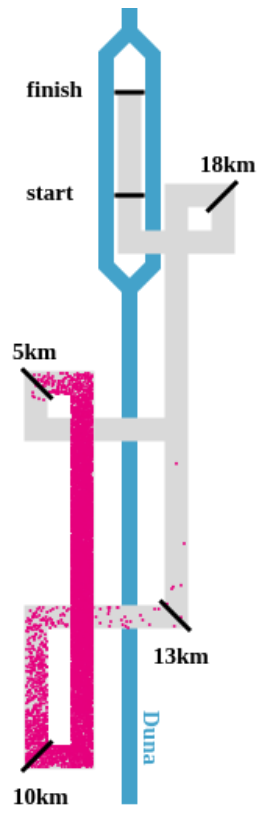
D3 v5 page, settled after 480 driven frames (8 s of simulated time); the page loaded 1 data file(s).


  (function(i,s,o,g,r,a,m){i['GoogleAnalyticsObject']=r;i[r]=i[r]||function(){
  (i[r].q=i[r].q||[]).push(arguments)},i[r].l=1*new Date();a=s.createElement(o),
  m=s.getElementsByTagName(o)[0];a.async=1;a.src=g;m.parentNode.insertBefore(a,m)
  })(window,document,'script','//www.google-analytics.com/analytics.js','ga');

  ga('create', 'UA-130164624-1', 'auto');
  ga('send', 'pageview');



    let runners;
    let highlighted_id = -1;
    let time = 0;
    let max_time = 11400;
    let started = false;

    let unit = Math.floor(screen.availHeight / 200) * 10;
    let margin = {top: 0.5 * unit, right: unit, bottom: 0, left: unit};
    let width = 6 * unit;
    let height = 18 * unit;
    let routeWidth = unit / 2;
    let dotRadius = 1;

    let slider = document.getElementById("timeRange");
    slider.oninput = function () {
        time = +this.value;
        document.getElementById("time").innerHTML = seconds_to_hms(time);
        draw()
    };

    let canvas = d3.select("#run-canvas")
        .attr("width", width)
        .attr("height", height)
        .style("transform", "translate(" + (margin.left) +
            "px" + "," + (margin.top) + "px" + ")");
    let context = canvas.node().getContext("2d");


    d3.csv("vivicitta_2018.csv").then(function (data) {
        runners = data;

        runners.forEach(function (d) {
            d.random_offset = getRandomOffset(d.running_id);
        });

        draw();

        setTimeout(function () {
           started = true;
        }, 1000);

        d3.interval(function () {
            if (started) {
                time += 12;
                if (time > max_time) {
                    started = false;
                    time = max_time;
                }
                slider.value = time;
                document.getElementById("time").innerHTML = seconds_to_hms(time);
                draw();
            }
        }, 30);
    });

    function drawRoute() {
        // Route
        context.beginPath();
        context.moveTo(3 * unit, 4 * unit);
        context.lineTo(3 * unit, 5 * unit);
        context.lineTo(4 * unit, 5 * unit);
        context.lineTo(4 * unit, 9 * unit);
        context.lineTo(unit, 9 * unit);
        context.lineTo(unit, 8 * unit);
        context.lineTo(2 * unit, 8 * unit);
        context.lineTo(2 * unit, 16 * unit);
        context.lineTo(unit, 16 * unit);
        context.lineTo(unit, 13 * unit);
        context.lineTo(4 * unit, 13 * unit);
        context.lineTo(4 * unit, 9 * unit);
        context.moveTo(4 * unit, 5 * unit);
        context.lineTo(4 * unit, 4 * unit);
        context.lineTo(5 * unit, 4 * unit);
        context.lineTo(5 * unit, 5 * unit);
        context.lineTo(4 * unit, 5 * unit);
        context.moveTo(3 * unit, 4 * unit);
        context.lineTo(3 * unit, 1.8 * unit);

        context.strokeStyle = "rgb(217,217,217)";
        context.lineWidth = routeWidth;
        context.stroke();
    }

    function drawDanube() {
        context.beginPath();
        context.moveTo(3 * unit, 0);
        context.lineTo(3 * unit, 0.5 * unit);
        context.lineTo(3.5 * unit, unit);
        context.lineTo(3.5 * unit, 5.5 * unit);
        context.lineTo(3 * unit, 6 * unit);
        context.moveTo(3 * unit, 0.5 * unit);
        context.lineTo(2.5 * unit, unit);
        context.lineTo(2.5 * unit, 5.5 * unit);
        context.lineTo(3 * unit, 6 * unit);
        context.lineTo(3 * unit, 17 * unit);

        context.strokeStyle = "rgb(67, 162, 202)";
        context.lineWidth = 10;
        context.stroke();
    }

    function drawDot(d, r, color) {
        context.fillStyle = color;
        let state = getState(d);
        let cx = getRunnerX(d, state);
        let cy = getRunnerY(d, state);

        context.beginPath();

        context.arc(cx, cy, r, 0, 2 * Math.PI);
        context.fill();
    }

    function drawLabels() {
        // Start line
        context.font = "bold " + routeWidth + "px Arial Black";
        context.fillStyle = "black";
        context.fillText("start", 0.8 * unit, 4.1 * unit);
        context.beginPath();
        context.moveTo(2.68 * unit, 4 * unit);
        context.lineTo(3.32 * unit, 4 * unit);

        // Finish line
        context.fillText("finish", 0.8 * unit, 1.9 * unit);
        context.moveTo(2.68 * unit, 1.8 * unit);
        context.lineTo(3.32 * unit, 1.8 * unit);

        // Other lines
        context.fillText("5km", 0.5 * unit, 7.5 * unit);
        context.moveTo(0.7 * unit, 7.7 * unit);
        context.lineTo(1.35 * unit, 8.35 * unit);

        context.fillText("10km", 0.5 * unit, 17 * unit);
        context.moveTo(0.70 * unit, 16.3 * unit);
        context.lineTo(1.35 * unit, 15.65 * unit);

        context.fillText("13km", 3.5 * unit, 14 * unit);
        context.moveTo(3.65 * unit, 12.65 * unit);
        context.lineTo(4.3 * unit, 13.3 * unit);

        context.fillText("18km", 4.5 * unit, 3.5 * unit);
        context.moveTo(4.65 * unit, 4.35 * unit);
        context.lineTo(5.3 * unit, 3.7 * unit);

        context.strokeStyle = "black";
        context.lineWidth = 3;
        context.stroke();

        // Danube label
        context.fillStyle = "rgb(67, 162, 202)";
        context.save();
        context.translate(3.3 * unit, 15 * unit);
        context.rotate(Math.PI / 2);
        context.fillText("Duna", 0, 0);
        context.restore();
    }

    function drawRunners() {
        if (highlighted_id === -1) {
            runners.forEach(function (d) {
                drawDot(d, dotRadius, "rgb(230, 0, 126)");
            });
        } else {
            runners.forEach(function (d) {
                drawDot(d, dotRadius, "rgb(201,148,199)");
            });
            let highlighted = runners.find(runner => runner.running_id === highlighted_id);
            drawDot(highlighted, 4 * dotRadius, "rgb(230, 0, 126)")
        }
    }

    function drawBackground() {
        context.fillStyle = "#FFF";
        context.fillRect(0, 0, width, height);
    }

    function drawAuthorTag() {
        context.font = "14px bold Arial Black";
        context.fillStyle = "rgb(0,0,0)";
        context.fillText("https://georgekatona.com", 0.5 * unit, 17.7 * unit);
    }

    function draw() {
        context.clearRect(0, 0, width, height);
        // drawBackground();
        drawDanube();
        drawRoute();
        drawRunners();
        drawLabels();
        // drawAuthorTag();
    }

    function onStartButtonClick() {
        started = true;
    }

    function onStopButtonClick() {
        started = false;
    }

    function onResetButtonClick() {
        time = 0;
        document.getElementById("time").innerHTML = seconds_to_hms(time);
        slider.value = time;
        draw();
    }

    function onSearchButtonClick() {
        let search_id = document.getElementById("runner_id").value;
        let result = runners.find(runner => runner.running_id === search_id);
        if (typeof result !== "undefined") {
            highlighted_id = result.running_id;
            document.getElementById("resultText").innerHTML = "";
        } else {
            document.getElementById("resultText").innerHTML = "Nincs találat!";
            highlighted_id = -1;
        }
        draw();
    }

    function onXButtonClick() {
        document.getElementById("runner_id").value = "";
        highlighted_id = -1;
        draw();
    }

    function getRandomOffset(running_id) {
        let maxLength = routeWidth - dotRadius;
        let random = (31 * running_id + 127) % maxLength;
        return random - maxLength / 2
    }

    function getState(d) {
        let phase;
        let progress;
        let start_time = hms_to_seconds(d["gross_time"]) - hms_to_seconds(d["net_time"]);
        let net_time;

        if (time < hms_to_seconds(d["10km"])) {
            let net_ten_k = hms_to_seconds(d["10km"]) - start_time;
            phase = "10k";
            net_time = time - start_time;
            progress = net_time / net_ten_k;
        } else if (time < hms_to_seconds(d["17km"])) {
            let net_seventeen_k = hms_to_seconds(d["17km"]) - hms_to_seconds(d["10km"]);
            phase = "17k";
            net_time = time - hms_to_seconds(d["10km"]);
            progress = net_time / net_seventeen_k;
        } else {
            let net_twenty_one_k = hms_to_seconds(d["gross_time"]) - hms_to_seconds(d["17km"]);
            phase = "21k";
            net_time = time - hms_to_seconds(d["17km"]);
            progress = net_time / net_twenty_one_k;
        }

        return {phase: phase, progress: progress};
    }

    function getRunnerX(d, state) {
        switch (state.phase) {
            case "10k":
                if (state.progress < 0.05) return 3 * unit + d.random_offset;
                else if (state.progress < 0.1) {
                    let from = 3 * unit + d.random_offset;
                    let to = 4 * unit + d.random_offset;
                    return from + (to - from) * (state.progress - 0.05) * 20;
                }
                else if (state.progress < 0.3) return 4 * unit + d.random_offset;
                else if (state.progress < 0.45) {
                    let from = 4 * unit + d.random_offset;
                    let to = unit - d.random_offset;
                    return from + (to - from) * (state.progress - 0.3) * 20 / 3;
                }
                else if (state.progress < 0.5) return unit - d.random_offset;
                else if (state.progress < 0.55) {
                    let from = unit - d.random_offset;
                    let to = 2 * unit + d.random_offset;
                    return from + (to - from) * (state.progress - 0.5) * 20;
                }
                else if (state.progress < 0.95) return 2 * unit + d.random_offset;
                else {
                    let from = 2 * unit + d.random_offset;
                    let to = unit - d.random_offset;
                    return from + (to - from) * (state.progress - 0.95) * 20;
                }
            case "17k":
                if (state.progress < 1.5 / 7) return unit - d.random_offset;
                else if (state.progress < 3 / 7) {
                    let from = unit - d.random_offset;
                    let to = 4 * unit - d.random_offset;
                    return from + (to - from) * (state.progress - 1.5 / 7) * 7 / 1.5;
                }
                else return 4 * unit - d.random_offset;
            case "21k":
                if (state.progress < 0.5 / 4.1) return 4 * unit - d.random_offset;
                else if (state.progress < 1.0 / 4.1) {
                    let from = 4 * unit - d.random_offset;
                    let to = 5 * unit + d.random_offset;
                    return from + (to - from) * (state.progress - 0.5 / 4.1) * 4.1 / 0.5;
                }
                else if (state.progress < 1.5 / 4.1) return 5 * unit + d.random_offset;
                else if (state.progress < 2.5 / 4.1) {
                    let from = 5 * unit + d.random_offset;
                    let to = 3 * unit - d.random_offset;
                    return from + (to - from) * (state.progress - 1.5 / 4.1) * 4.1;
                }
                else return 3 * unit - d.random_offset;
        }
    }

    function getRunnerY(d, state) {
        switch (state.phase) {
            case "10k":
                if (state.progress < 0) {
                    let from = 4 * unit;
                    let to = 2 * unit;
                    return from + (to - from) * -state.progress;
                }
                else if (state.progress < 0.05) {
                    let from = 4 * unit;
                    let to = 5 * unit - d.random_offset;
                    return from + (to - from) * state.progress * 20;
                }
                else if (state.progress < 0.1) return 5 * unit - d.random_offset;
                else if (state.progress < 0.3) {
                    let from = 5 * unit - d.random_offset;
                    let to = 9 * unit + d.random_offset;
                    return from + (to - from) * (state.progress - 0.1) * 5;
                }
                else if (state.progress < 0.45) return 9 * unit + d.random_offset;
                else if (state.progress < 0.5) {
                    let from = 9 * unit + d.random_offset;
                    let to = 8 * unit - d.random_offset;
                    return from + (to - from) * (state.progress - 0.45) * 20
                }
                else if (state.progress < 0.55) return 8 * unit - d.random_offset;
                else if (state.progress < 0.95) {
                    let from = 8 * unit - d.random_offset;
                    let to = 16 * unit + d.random_offset;
                    return from + (to - from) * (state.progress - 0.55) * 5 / 2
                } else return 16 * unit + d.random_offset;
            case "17k":
                if (state.progress < 1.5 / 7) {
                    let from = 16 * unit + d.random_offset;
                    let to = 13 * unit - d.random_offset;
                    return from + (to - from) * state.progress * 7 / 1.5;
                }
                else if (state.progress < 3 / 7) return 13 * unit - d.random_offset;
                else {
                    let from = 13 * unit - d.random_offset;
                    let to = 5 * unit;
                    return from + (to - from) * (state.progress - 3 / 7) * 7 / 4;
                }
            case "21k":
                if (state.progress < 0.5 / 4.1) {
                    let from = 5 * unit;
                    let to = 4 * unit - d.random_offset;
                    return from + (to - from) * (state.progress) * 4.1 / 0.5;
                }
                else if (state.progress < 1.0 / 4.1) return 4 * unit - d.random_offset;
                else if (state.progress < 1.5 / 4.1) {
                    let from = 4 * unit - d.random_offset;
                    let to = 5 * unit + d.random_offset;
                    return from + (to - from) * (state.progress - 1 / 4.1) * 4.1 / 0.5;
                }
                else if (state.progress < 2.5 / 4.1) return 5 * unit + d.random_offset;
                else if (state.progress < 1) {
                    let from = 5 * unit + d.random_offset;
                    let to = 1.8 * unit;
                    return from + (to - from) * (state.progress - 2.5 / 4.1) * 4.1 / 1.6;
                }
                else {
                    let from = 1.8 * unit;
                    let to = 1.3 * unit;
                    return from + (to - from) * (1 - 1 / state.progress);
                }

        }
    }

    function hms_to_seconds(hms) {
        let a = hms.split(":");
        return (+a[0]) * 60 * 60 + (+a[1]) * 60 + (+a[2]);
    }

    function seconds_to_hms(seconds) {
        return new Date(seconds * 1000).toISOString().substr(11, 8);
    }



### data: vivicitta_2018.csv
birth_year, category, country, city, sex, running_id, 10km, 17km, gross_time, net_time
1994, M20, HUN, Kecskemét, F, 2, 00:31:13, 00:54:26, 01:07:00, 01:06:59
1983, M30, HUN, Herceghalom, F, 5, 00:32:46, 00:57:55, 01:11:50, 01:11:49
1994, M20, HUN, Szeged, F, 1821, 00:34:24, 00:59:38, 01:13:21, 01:13:19
1987, M30, POL, Warszawa, F, 9187, 00:34:43, 01:00:17, 01:14:23, 01:14:21
1976, M40, HUN, Budapest, F, 7586, 00:34:29, 01:00:16, 01:15:07, 01:15:05
1997, M20, HUN, Budapest, F, 9255, 00:35:27, 01:01:04, 01:15:37, 01:15:32
1989, M25, HUN, Szolnok, F, 3247, 00:35:50, 01:02:16, 01:16:41, 01:16:38
1972, M45, HUN, Békéscsaba, F, 4, 00:34:55, 01:01:49, 01:16:49, 01:16:47
1989, M25, HUN, Szentgál, F, 476, 00:35:33, 01:02:26, 01:17:17, 01:17:15
1990, M25, SVK, Kosice, F, 8519, 00:36:27, 01:03:26, 01:17:54, 01:17:51
1973, M40, HUN, Halásztelek, F, 3415, 00:35:09, 01:02:50, 01:17:57, 01:17:54
1987, M30, HUN, Eger, F, 6725, 00:36:32, 01:03:20, 01:18:04, 01:17:55
1980, M35, HUN, Budapest, F, 6, 00:36:37, 01:03:25, 01:18:18, 01:18:15
1985, M30, AUS, Budapest, F, 8908, 00:37:10, 01:03:53, 01:18:33, 01:18:22
1986, M30, HUN, Budapest, F, 6010, 00:37:35, 01:03:59, 01:18:37, 01:18:34
1979, M35, HUN, Almásfüzitő, F, 7075, 00:37:49, 01:04:02, 01:18:49, 01:18:47
1991, M25, HUN, Keszeg, F, 1562, 00:37:35, 01:04:28, 01:19:11, 01:19:08
1972, M45, HUN, Hatvan, F, 5744, 00:36:56, 01:04:16, 01:19:22, 01:19:19
1977, M40, HUN, Budapest, F, 3089, 00:37:18, 01:04:48, 01:19:56, 01:19:54
1968, M45, HUN, Mosonmagyaróvár, F, 1860, 00:37:30, 01:05:07, 01:20:03, 01:19:55
1987, W30, HUN, Gödöllő, N, 15, 00:36:41, 01:04:54, 01:19:58, 01:19:56
1977, M40, NOR, Hvam, F, 9802, 00:36:50, 01:04:44, 01:20:07, 01:20:03
1986, M30, HUN, Budapest, F, 6987, 00:37:01, 01:04:45, 01:20:21, 01:20:17
1979, M35, HUN, Budapest, F, 4969, 00:37:43, 01:05:05, 01:20:37, 01:20:29
1985, M30, UKR, Budapest, F, 6544, 00:37:02, 01:05:10, 01:20:32, 01:20:29
1977, M40, HUN, Budapest, F, 4944, 00:37:59, 01:06:09, 01:21:19, 01:21:16
1980, M35, HUN, Budapest, F, 5208, 00:37:01, 01:05:27, 01:21:27, 01:21:22
1986, W30, NOR, Stavanger, N, 8121, 00:37:22, 01:06:06, 01:21:29, 01:21:25
1989, M25, ITA, Milano, F, 8960, 00:37:43, 01:06:09, 01:21:33, 01:21:31
1977, M40, HUN, Budapest, F, 6528, 00:36:36, 01:06:06, 01:21:44, 01:21:41
1985, W30, HUN, Budapest, N, 7192, 00:38:01, 01:06:22, 01:22:12, 01:22:09
1988, M25, ITA, Budapest, F, 7284, 00:37:35, 01:06:08, 01:22:22, 01:22:20
1981, M35, FRA, Saint Menges, F, 8151, 00:38:19, , 01:22:27, 01:22:22
2002, M12, HUN, Szentendre, F, 3849, 00:38:25, 01:07:16, 01:22:40, 01:22:36
1986, M30, HUN, Zsombó, F, 7267, 00:38:44, 01:07:39, 01:23:18, 01:23:12
1995, M20, GER, Bamberg, F, 8105, 00:37:43, 01:07:19, 01:23:20, 01:23:15
1972, M45, HUN, Mezőtúr, F, 6495, 00:38:39, 01:07:27, 01:23:25, 01:23:17
1993, M20, HUN, Nézsa, F, 4039, 00:38:45, 01:07:25, 01:23:23, 01:23:18
1969, M45, HUN, Budapest, F, 868, 00:39:12, 01:07:50, 01:23:27, 01:23:21
1969, M45, GBR, Brighouse, F, 8181, 00:38:58, 01:07:48, 01:23:29, 01:23:22
1981, M35, HUN, Tata, F, 2791, 00:39:32, 01:08:07, 01:24:49, 01:23:22
1978, M35, ITA, Capannori, F, 8423, 00:38:34, 01:07:29, 01:23:25, 01:23:24
1978, M35, HUN, Mosonmagyaróvár, F, 592, 00:38:44, 01:07:43, 01:23:39, 01:23:26
1971, M45, HUN, Budapest, F, 4915, 00:38:58, 01:07:53, 01:23:30, 01:23:27
1976, M40, , Athens, F, 8450, 00:38:16, 01:07:21, 01:23:35, 01:23:32
1986, M30, HUN, Gyula, F, 2242, 00:40:06, 01:08:23, 01:24:19, 01:23:34
1994, M20, ESP, Tolosa, F, 8627, 00:38:18, 01:07:34, 01:23:39, 01:23:36
1989, M25, HUN, Budapest, F, 5207, 00:37:19, 01:07:11, 01:23:42, 01:23:37
1970, M45, BEL, Eupen, F, 8159, 00:38:35, 01:07:53, 01:23:52, 01:23:45
1987, M30, HUN, Pécs, F, 8548, 00:39:30, 01:08:21, 01:23:51, 01:23:45
1970, M45, MLT, Malta, F, 8907, 00:38:22, 01:07:24, 01:23:52, 01:23:48
1976, M40, ESP, Malaga, F, 9037, 00:39:16, 01:08:05, 01:23:53, 01:23:49
1995, M20, HUN, Miskolc, F, 4378, 00:38:44, 01:07:56, 01:24:05, 01:23:54
1991, M25, CZE, Olomouc, F, 9073, 00:39:36, 01:08:36, 01:24:52, 01:24:16
1992, M25, HUN, Kaposvár, F, 9290, 00:38:41, 01:07:53, 01:24:29, 01:24:20
1975, M40, HUN, Budapest, F, 5857, 00:39:17, 01:08:32, 01:24:28, 01:24:24
1973, M40, HUN, Budapest, F, 4724, 00:40:09, 01:09:01, 01:24:48, 01:24:27
1981, M35, FRA, DREUIL LES AMIENS, F, 8574, 00:39:17, 01:08:46, 01:24:36, 01:24:31
1996, M20, HUN, Budapest, F, 4980, 00:40:55, 01:09:15, 01:24:42, 01:24:36
1967, M50, GER, Bindlach, F, 8494, 00:39:35, 01:08:50, 01:24:42, 01:24:37
... 7,308 more rows